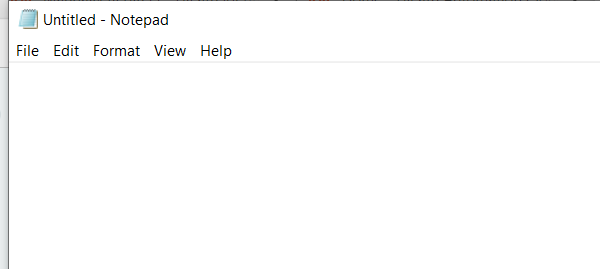
Workflow: Main

Step 1: Open Application 'notepad.exe Untitled' on the element in window 'Untitled - Notepad' (notepad.exe)

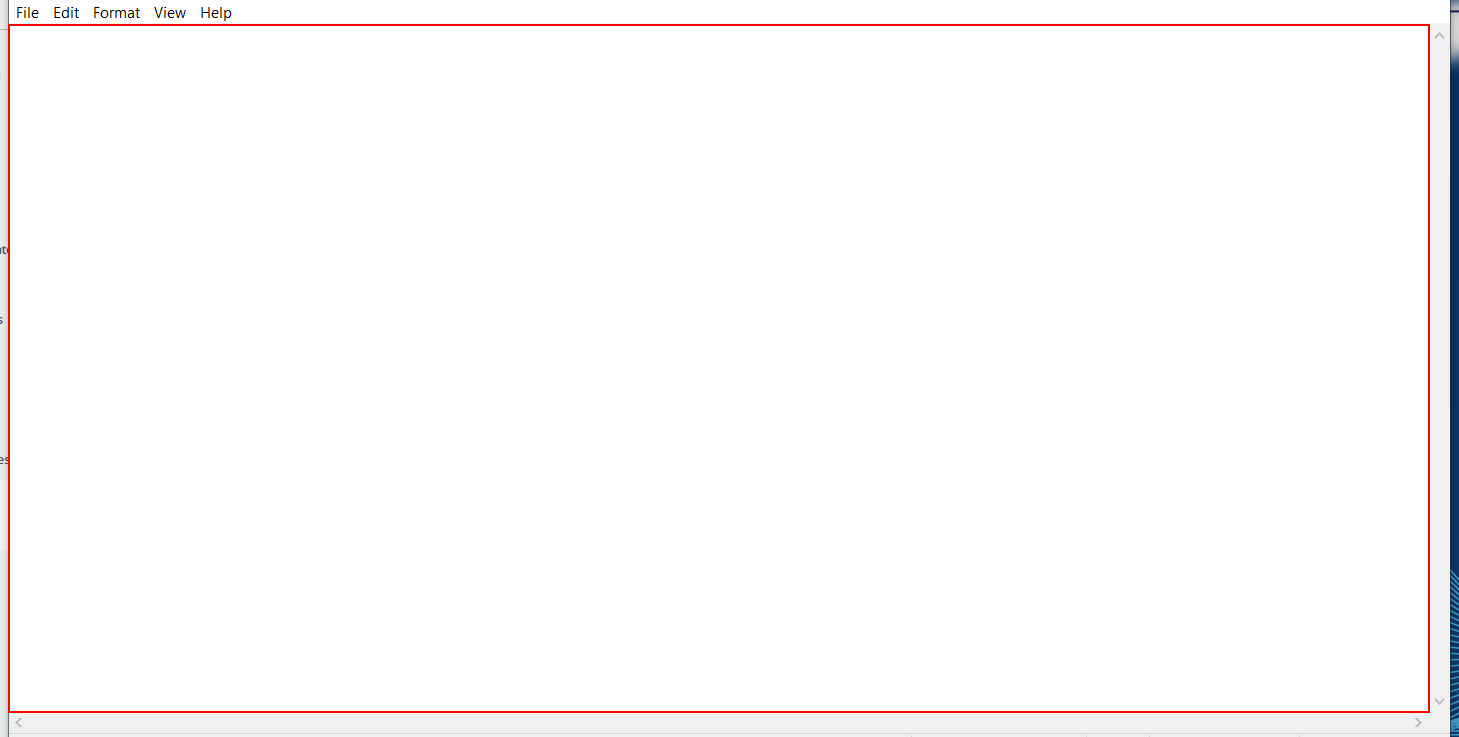
Step 2: type "This is the first Practice exercise of UiPath ." into the editable text 'Text Editor'

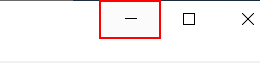
Step 3: click on the push button 'Minimize'

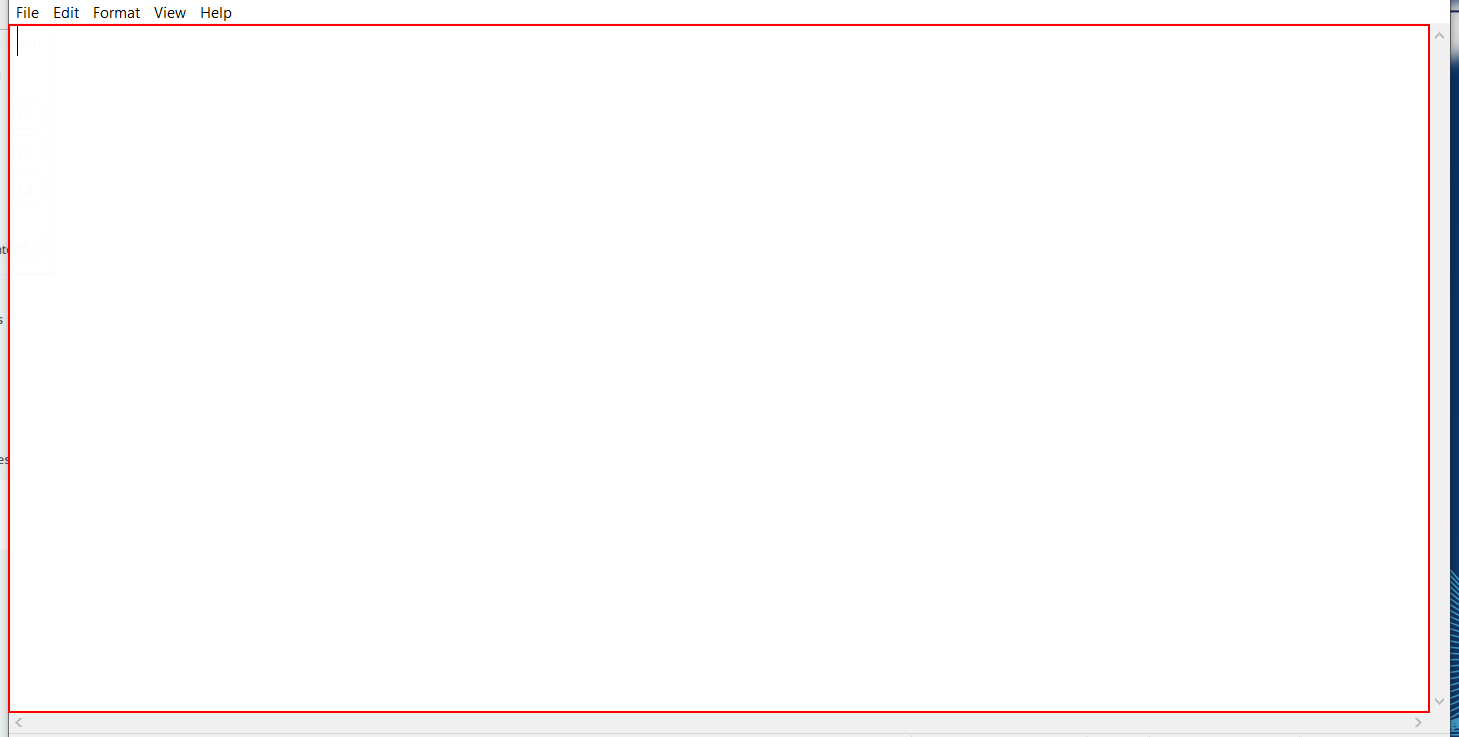
Step 4: type "I do not know what I will do with the Wednsday Exam." into the editable text 'Text Editor'

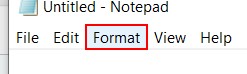
Step 5: click on the menu item 'Format'

Step 6: click on 'menu item  Font...' (notepad.exe) (no picture)

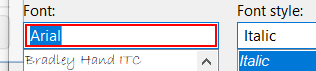
Step 7: type "calibri" in window 'Font' (notepad.exe)

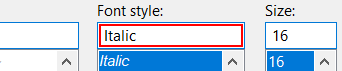
Step 8: type "Bold Italic" in window 'Font' (notepad.exe)

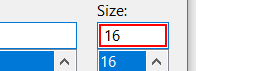
Step 9: type "20" in window 'Font' (notepad.exe)

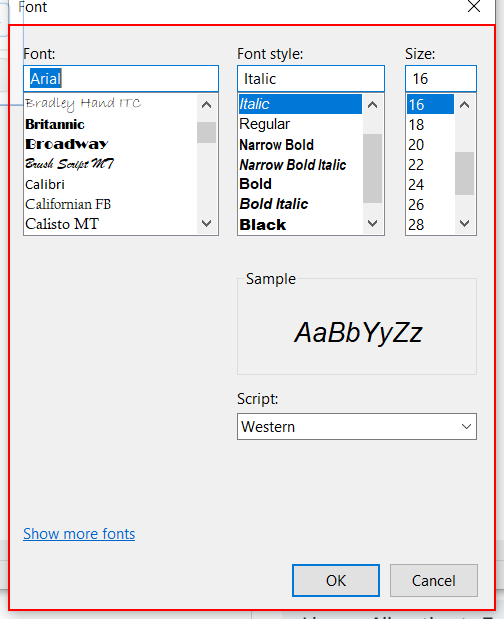
Step 10: type a value into the dialog 'Font' in window 'Font' (notepad.exe)

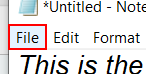
Step 11: click on the menu item 'File' in window '*Untitled - Notepad' (notepad.exe)

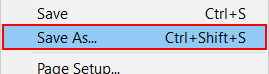
Step 12: click on 'menu item' (notepad.exe)

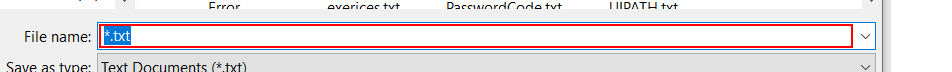
Step 13: type "Example" in window 'Save As' (notepad.exe)

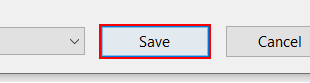
Step 14: click in window 'Save As' (notepad.exe)

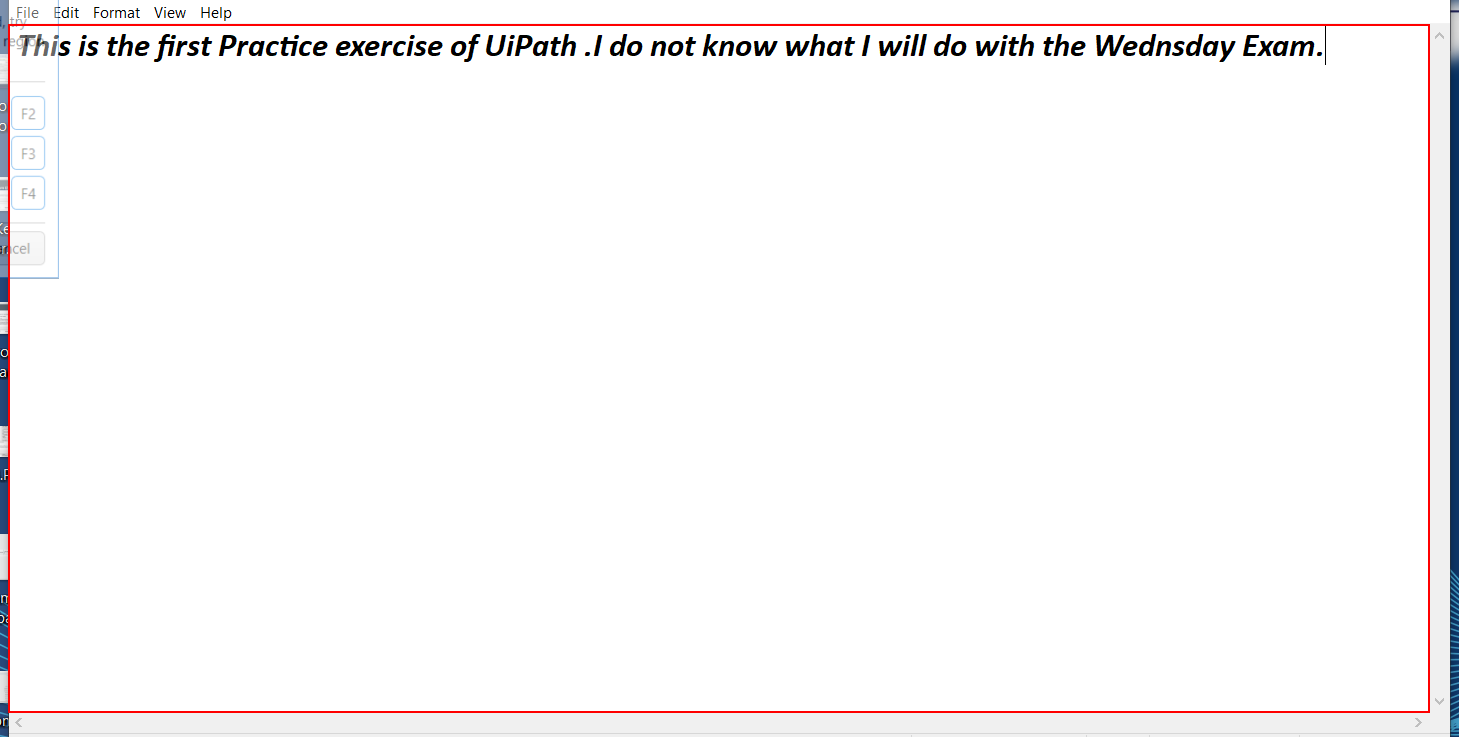
Step 15: Close Application 'editable text' on the editable text 'Text Editor' in window 'Example.txt - Notepad' (notepad.exe)